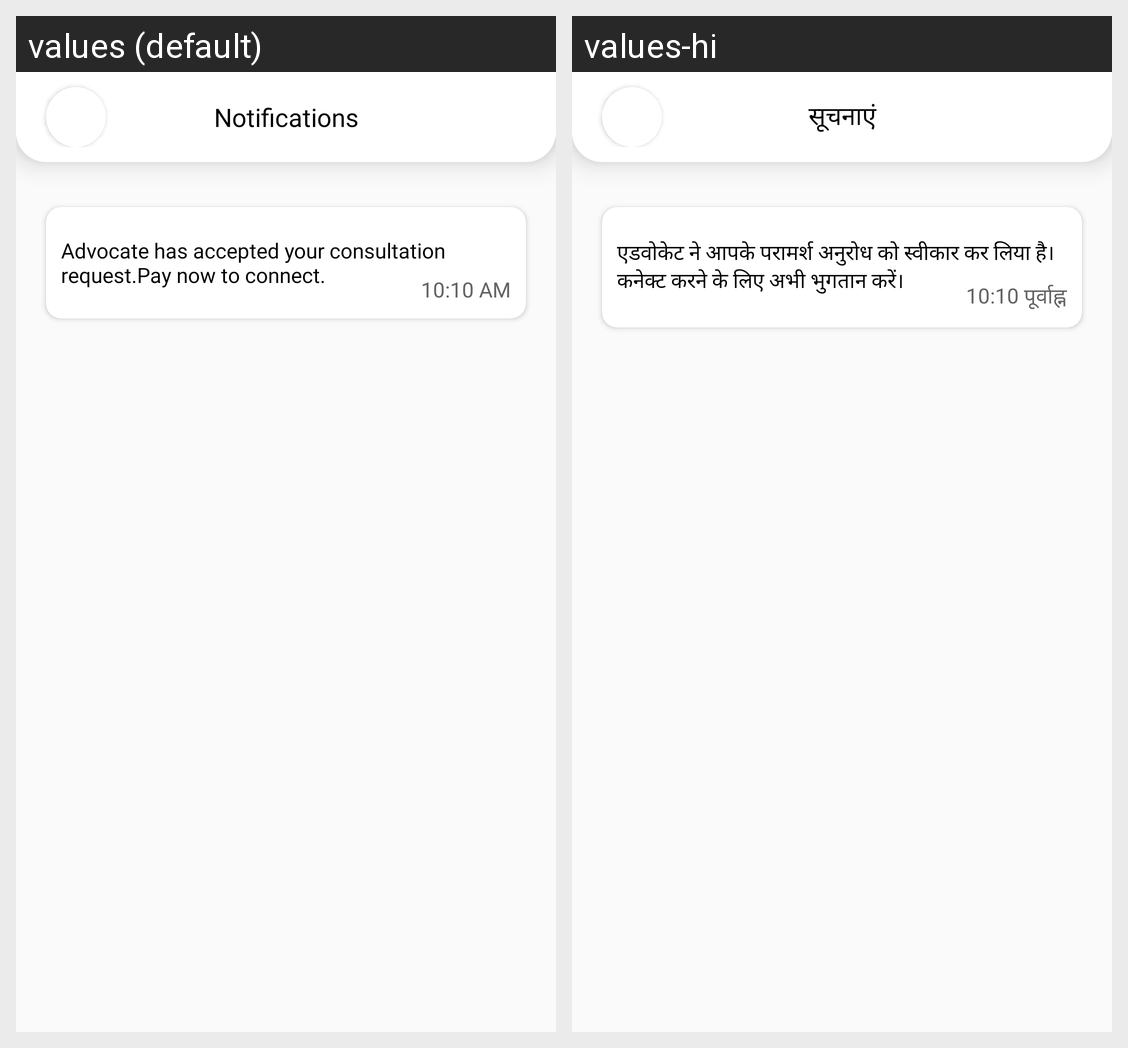

The same Android screen rendered under two of its app's locales, left to right. List the strings drawn on it with the default value and each locale's translation.
Android screen res/layout/activity_notification.xml rendered under 2 locales, left to right: values (default), values-hi. Device: Nexus 5 (rendered at 1080×1920; each locale shown at half size, 540×960, under a caption strip naming it); theme Theme.Eadvokate.
Strings drawn on this screen, with the default value and each locale's value (text and hints the layout hard-codes, and strings that could not be matched under every locale, appear in the picture but are not listed):

noti
  values: Notifications
  values-hi: सूचनाएं

notimsg
  values: Advocate has accepted your consultation request.Pay now to connect.
  values-hi: एडवोकेट ने आपके परामर्श अनुरोध को स्वीकार कर लिया है। कनेक्ट करने के लिए अभी भुगतान करें।

time
  values: 10:10 AM
  values-hi: 10:10 पूर्वाह्न
